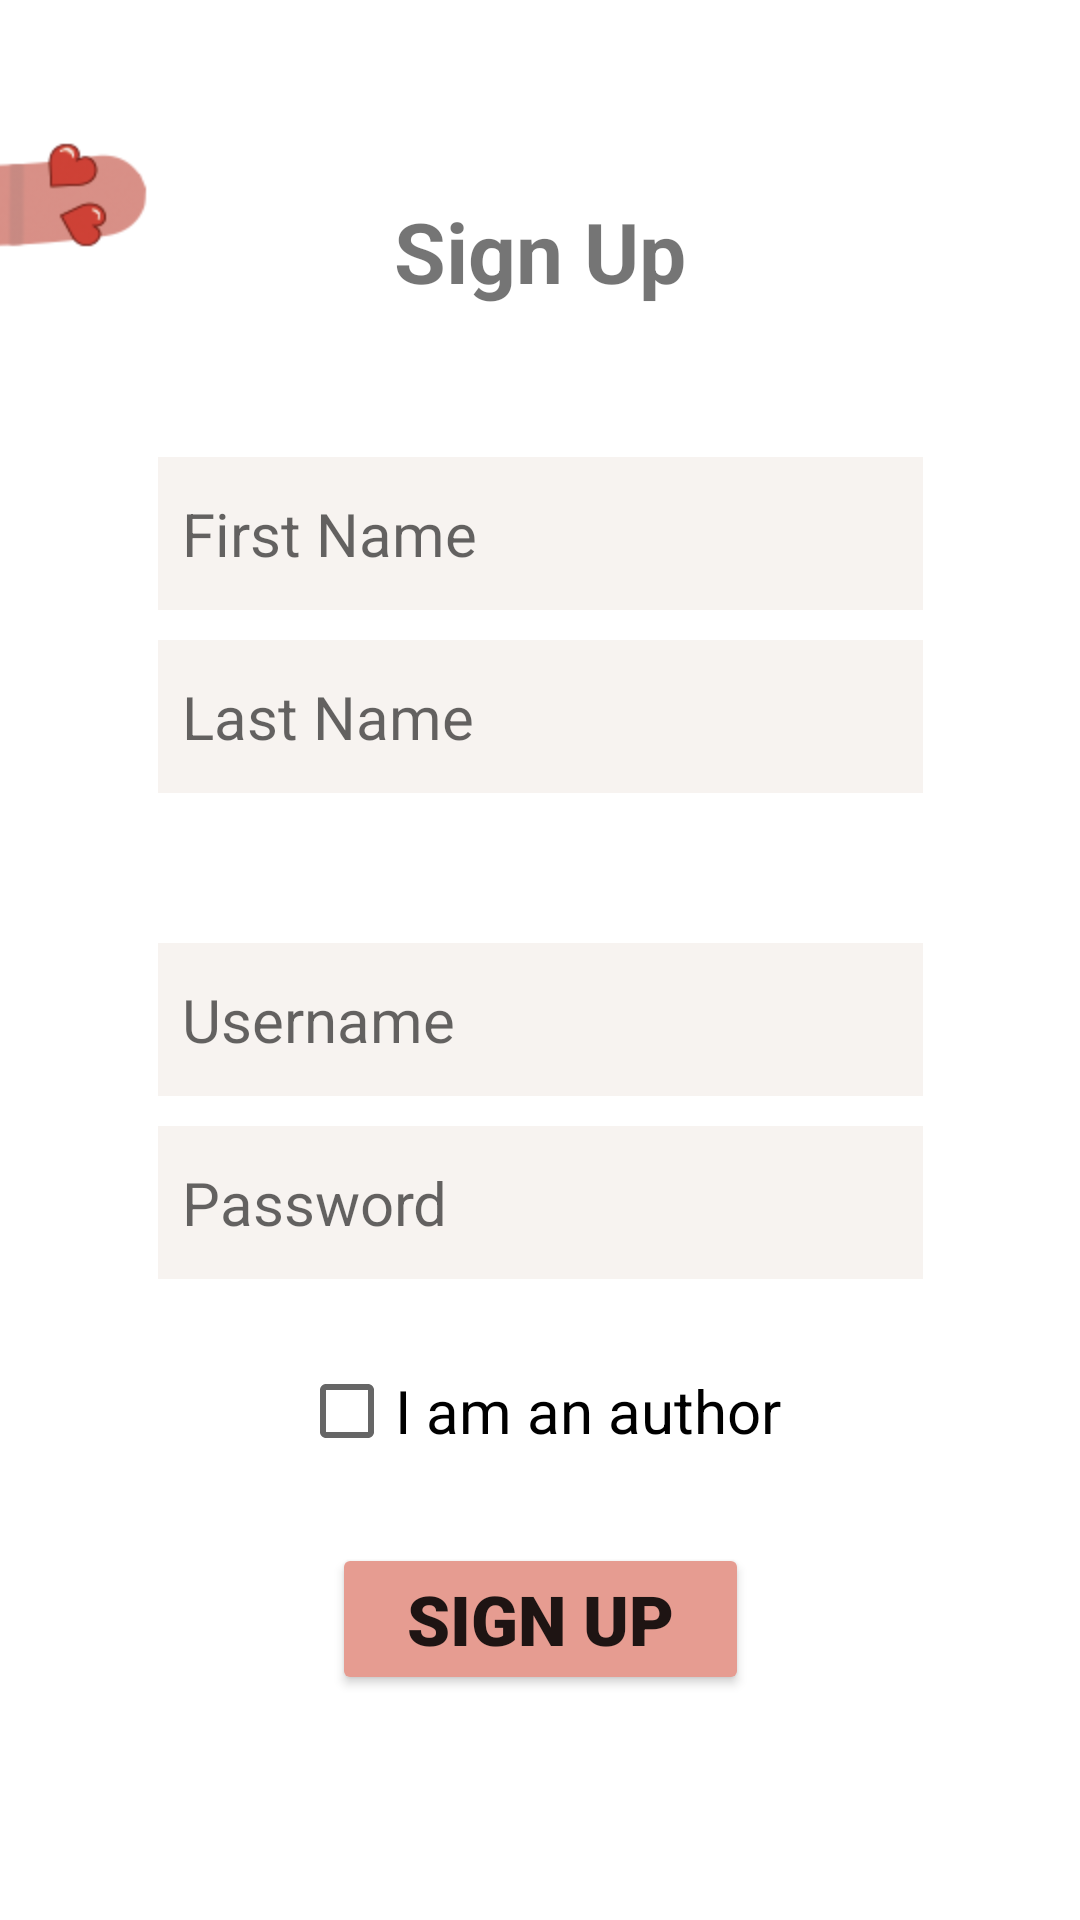

Write the Android layout XML for this screen, with the resource values it uses.
<!-- AndroidManifest.xml: application theme Theme.BookWorm -->
<!-- res/layout/activity_user_signup.xml -->
<?xml version="1.0" encoding="utf-8"?>
<androidx.constraintlayout.widget.ConstraintLayout xmlns:android="http://schemas.android.com/apk/res/android"
    xmlns:app="http://schemas.android.com/apk/res-auto"
    xmlns:tools="http://schemas.android.com/tools"
    android:layout_width="match_parent"
    android:layout_height="match_parent"
    tools:context="honda.bookworm.View.UserSignup_ViewHandler">


    <ImageView
        android:id="@+id/signup_user_img"
        android:layout_width="350dp"
        android:layout_height="300dp"
        android:alpha=".5"
        android:contentDescription="User image bottom right of page"
        android:src="@drawable/person_icon"
        android:translationX="100dp"
        android:translationY="50dp"
        android:visibility="visible"
        app:layout_constraintBottom_toBottomOf="parent"
        app:layout_constraintEnd_toEndOf="parent" />

    <ImageView
        android:id="@+id/signup_author_img"
        android:layout_width="300dp"
        android:layout_height="275dp"
        android:alpha=".5"
        android:contentDescription="Image of a quill at the bottom right of the page"
        android:src="@drawable/author_pen"
        android:translationX="50dp"
        android:translationY="5dp"
        android:visibility="gone"
        app:layout_constraintBottom_toBottomOf="parent"
        app:layout_constraintEnd_toEndOf="parent" />

    <ImageView
        android:layout_width="50dp"
        android:layout_height="50dp"
        android:layout_marginTop="40dp"
        android:contentDescription="Peeking worm from the top left corner of the screen"
        android:src="@drawable/worm_hearteyes"
        app:layout_constraintStart_toStartOf="parent"
        app:layout_constraintTop_toTopOf="parent" />

    <TextView
        android:id="@+id/signup_signup_heading"
        android:layout_width="match_parent"
        android:layout_height="wrap_content"
        android:layout_marginTop="65dp"
        android:text="@string/sign_up"
        android:textAlignment="center"
        android:textAllCaps="false"
        android:textSize="28sp"
        android:textStyle="bold"
        app:layout_constraintTop_toTopOf="parent" />

    <EditText
        android:id="@+id/signup_firstname_input"
        android:layout_width="255dp"
        android:layout_height="wrap_content"
        android:layout_marginTop="50dp"
        android:background="?colorPrimary"
        android:hint="First Name"
        android:inputType="text"
        android:paddingHorizontal="8dp"
        android:paddingVertical="12sp"
        android:textSize="20sp"
        app:layout_constraintEnd_toEndOf="parent"
        app:layout_constraintStart_toStartOf="parent"
        app:layout_constraintTop_toBottomOf="@+id/signup_signup_heading"
        android:maxLines="1"/>

    <EditText
        android:id="@+id/signup_lastname_input"
        android:layout_width="255dp"
        android:layout_height="wrap_content"
        android:layout_marginTop="10dp"
        android:background="?colorPrimary"
        android:hint="Last Name"
        android:inputType="text"
        android:paddingHorizontal="8dp"
        android:paddingVertical="12sp"
        android:textSize="20sp"
        app:layout_constraintEnd_toEndOf="parent"
        app:layout_constraintStart_toStartOf="parent"
        app:layout_constraintTop_toBottomOf="@+id/signup_firstname_input"
        android:maxLines="1"/>


    <EditText
        android:id="@+id/signup_username_input"
        android:layout_width="255dp"
        android:layout_height="wrap_content"
        android:layout_marginTop="50dp"
        android:background="?colorPrimary"
        android:hint="@string/user_name"
        android:inputType="text"
        android:paddingHorizontal="8dp"
        android:paddingVertical="12sp"
        android:textSize="20sp"
        app:layout_constraintEnd_toEndOf="parent"
        app:layout_constraintStart_toStartOf="parent"
        app:layout_constraintTop_toBottomOf="@+id/signup_lastname_input"
        android:maxLines="1"
        android:maxLength="18"/>

    <EditText
        android:id="@+id/signup_password_input"
        android:layout_width="255dp"
        android:layout_height="wrap_content"
        android:layout_marginTop="10dp"
        android:background="?colorPrimary"
        android:hint="@string/password"
        android:inputType="textPassword"
        android:paddingHorizontal="8dp"
        android:paddingVertical="12sp"
        android:textSize="20sp"
        app:layout_constraintEnd_toEndOf="parent"
        app:layout_constraintStart_toStartOf="parent"
        app:layout_constraintTop_toBottomOf="@+id/signup_username_input"
        android:maxLines="1"
        android:maxLength="25"/>

    <CheckBox
        android:id="@+id/signup_is_author_checkbox"
        android:layout_width="wrap_content"
        android:layout_height="wrap_content"
        android:layout_marginTop="20sp"
        android:text="I am an author"
        android:textSize="20sp"
        android:onClick="isAuthorCheckBoxClicked"
        app:layout_constraintEnd_toEndOf="parent"
        app:layout_constraintStart_toStartOf="parent"
        app:layout_constraintTop_toBottomOf="@+id/signup_password_input" />


    <Button
        android:id="@+id/signup_signup_button"
        android:layout_width="wrap_content"
        android:layout_height="wrap_content"
        android:layout_marginTop="20dp"
        android:backgroundTint="@color/worm_skin"
        android:fontFamily="sans-serif-black"
        android:paddingHorizontal="25dp"
        android:paddingVertical="10dp"
        android:text="@string/sign_up"
        android:textSize="23sp"
        android:textStyle="bold"
        android:onClick="isSignupButtonClicked"
        app:layout_constraintEnd_toEndOf="parent"
        app:layout_constraintStart_toStartOf="parent"
        app:layout_constraintTop_toBottomOf="@+id/signup_is_author_checkbox" />


</androidx.constraintlayout.widget.ConstraintLayout>
<!-- resources referenced by this layout -->
<resources>
  <color name="worm_skin">#e69c91</color>
  <!-- drawable worm_hearteyes: png bitmap (drawable, 23580 bytes) -->
  <string name="password">Password</string>
  <string name="sign_up">Sign Up</string>
  <string name="user_name">Username</string>
  <style name="Theme.BookWorm" parent="Theme.MaterialComponents.DayNight.NoActionBar">
          
          <item name="colorPrimary">@color/off_white</item>
          <item name="colorPrimaryVariant">@color/black</item>
          <item name="colorOnPrimary">@color/white</item>
          
          <item name="colorSecondary">@color/worm_skin</item>
          <item name="colorSecondaryVariant">@color/worm_skin_light</item>
          <item name="colorOnSecondary">@color/black</item>
          
          <item name="android:statusBarColor">?attr/colorPrimaryVariant</item>
          
  
          <item name="colorTertiaryFixedDim">#b3f7f3f0</item>
      </style>
  <color name="off_white">#fff7f3f0</color>
  <color name="black">#FF000000</color>
  <color name="white">#FFFFFFFF</color>
  <color name="worm_skin_light">#F5DDD7</color>
</resources>
